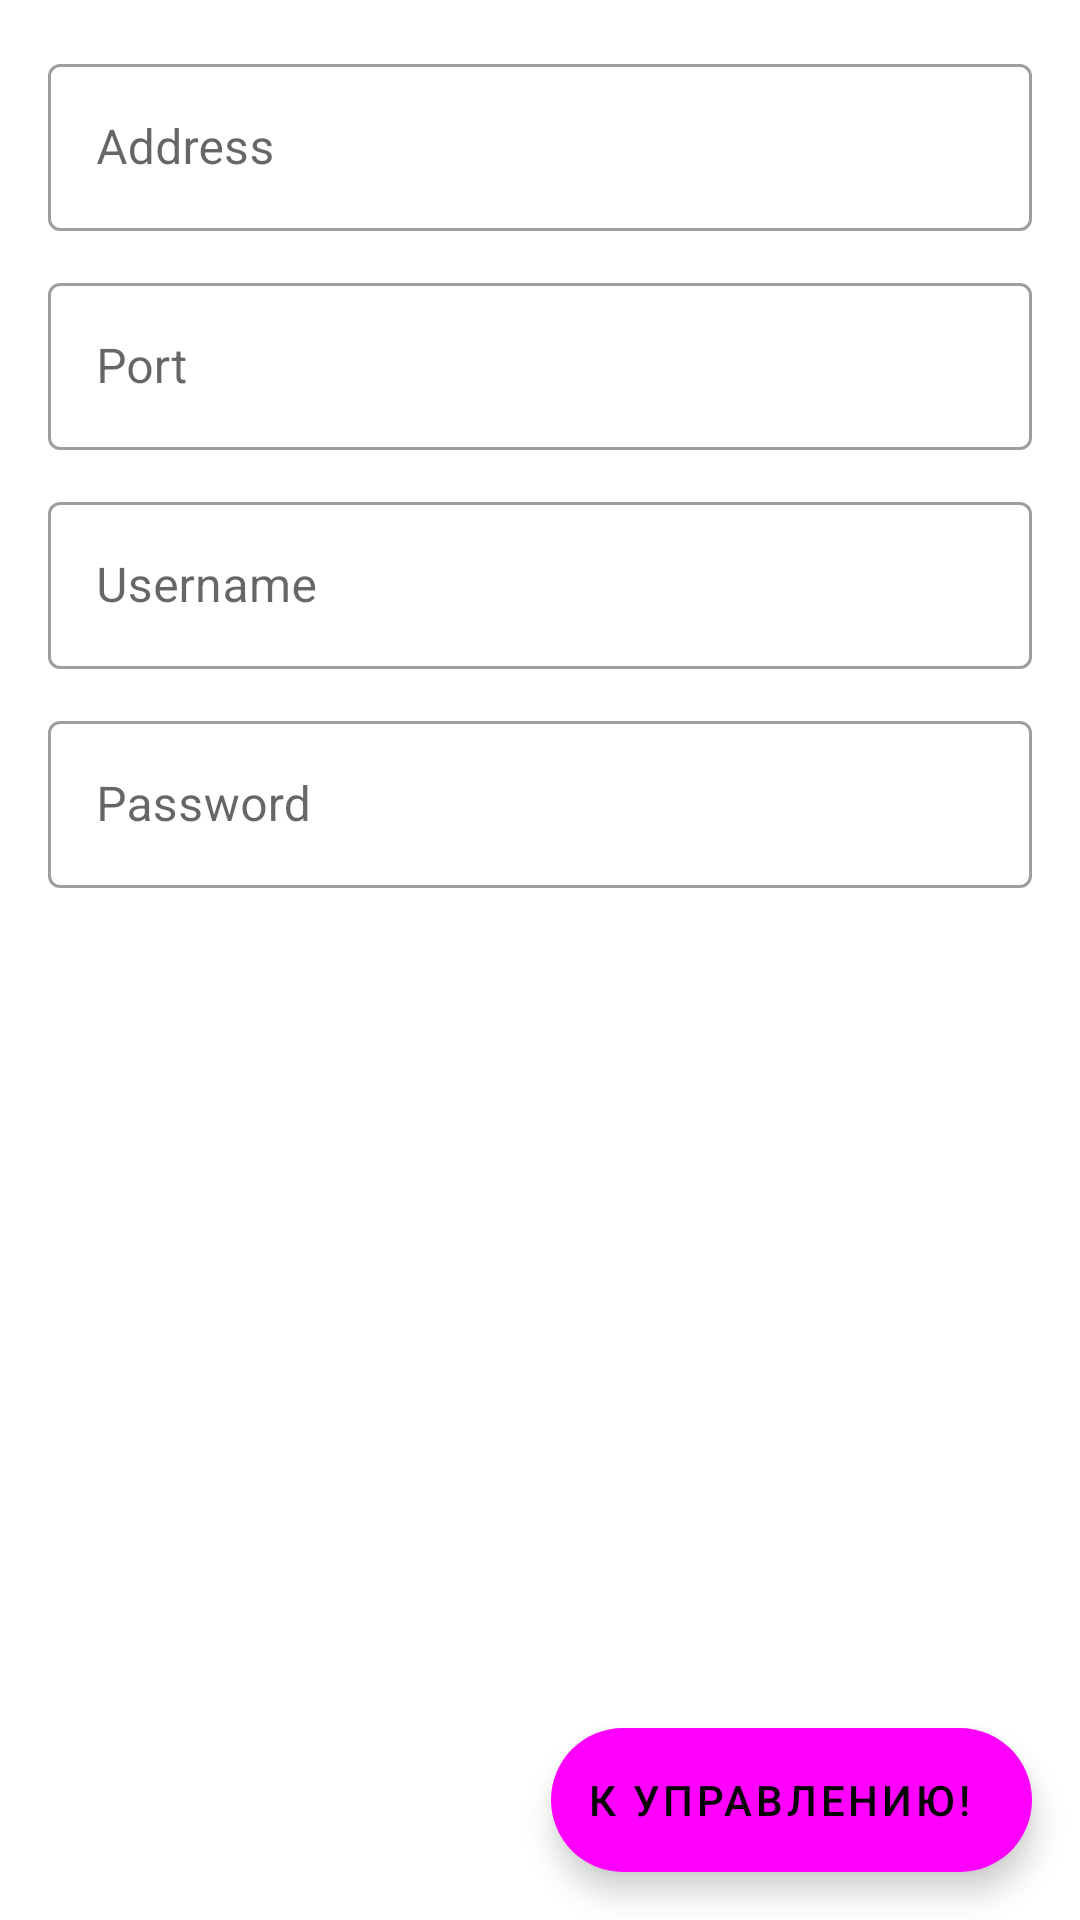

Android layout source for this screen:
<!-- AndroidManifest.xml: application theme Theme.SSH -->
<!-- res/layout/activity_login.xml -->
<?xml version="1.0" encoding="utf-8"?>
<RelativeLayout xmlns:android="http://schemas.android.com/apk/res/android"
    android:layout_width="match_parent"
    android:layout_height="match_parent"
    xmlns:app="http://schemas.android.com/apk/res-auto"
    android:paddingTop="16dp">
    <ScrollView
        android:layout_width="match_parent"
        android:layout_height="wrap_content">
        <LinearLayout
            android:layout_width="match_parent"
            android:layout_height="wrap_content"
            android:orientation="vertical"
            android:paddingHorizontal="16dp">
            <com.google.android.material.textfield.TextInputLayout
                android:layout_width="match_parent"
                android:layout_height="wrap_content"
                style="@style/Widget.MaterialComponents.TextInputLayout.OutlinedBox">
                <com.google.android.material.textfield.TextInputEditText
                    android:layout_width="match_parent"
                    android:layout_height="wrap_content"
                    android:inputType="textUri"
                    android:hint="@string/input_address"
                    android:id="@+id/address" />
            </com.google.android.material.textfield.TextInputLayout>

            <com.google.android.material.textfield.TextInputLayout
                android:layout_width="match_parent"
                android:layout_height="wrap_content"
                android:paddingTop="12dp"
                style="@style/Widget.MaterialComponents.TextInputLayout.OutlinedBox">
                <com.google.android.material.textfield.TextInputEditText
                    android:layout_width="match_parent"
                    android:layout_height="wrap_content"
                    android:inputType="numberSigned"
                    android:hint="@string/input_port"
                    android:id="@+id/port" />
            </com.google.android.material.textfield.TextInputLayout>

            <com.google.android.material.textfield.TextInputLayout
                android:layout_width="match_parent"
                android:layout_height="wrap_content"
                android:paddingTop="12dp"
                style="@style/Widget.MaterialComponents.TextInputLayout.OutlinedBox">
                <com.google.android.material.textfield.TextInputEditText
                    android:layout_width="match_parent"
                    android:layout_height="wrap_content"
                    android:inputType="textNoSuggestions"
                    android:hint="@string/input_username"
                    android:id="@+id/username" />
            </com.google.android.material.textfield.TextInputLayout>

            <com.google.android.material.textfield.TextInputLayout
                android:layout_width="match_parent"
                android:layout_height="wrap_content"
                android:paddingTop="12dp"
                style="@style/Widget.MaterialComponents.TextInputLayout.OutlinedBox">
                <com.google.android.material.textfield.TextInputEditText
                    android:layout_width="match_parent"
                    android:layout_height="wrap_content"
                    android:inputType="textPassword"
                    android:hint="@string/input_password"
                    android:id="@+id/password" />
            </com.google.android.material.textfield.TextInputLayout>


        </LinearLayout>
    </ScrollView>

    <com.google.android.material.floatingactionbutton.ExtendedFloatingActionButton
        android:layout_width="wrap_content"
        android:layout_height="wrap_content"
        app:icon="@drawable/ic_baseline_check_24"
        android:text="@string/button_start"
        android:layout_alignParentEnd="true"
        android:layout_alignParentBottom="true"
        android:layout_margin="16dp"
        android:id="@+id/start" />
</RelativeLayout>
<!-- resources referenced by this layout -->
<resources>
  <string name="button_start">К управлению!</string>
  <string name="input_address">Address</string>
  <string name="input_password">Password</string>
  <string name="input_port">Port</string>
  <string name="input_username">Username</string>
  <style name="Theme.SSH" parent="Theme.MaterialComponents.DayNight.DarkActionBar">
          <item name="colorPrimary">@color/primary</item>
          <item name="colorSecondary">@color/primary</item>
          <item name="android:statusBarColor" tools:targetApi="lollipop">?colorPrimary</item>
          <item name="android:navigationBarColor" tools:targetApi="lollipop">?colorSurface</item>
      </style>
</resources>
